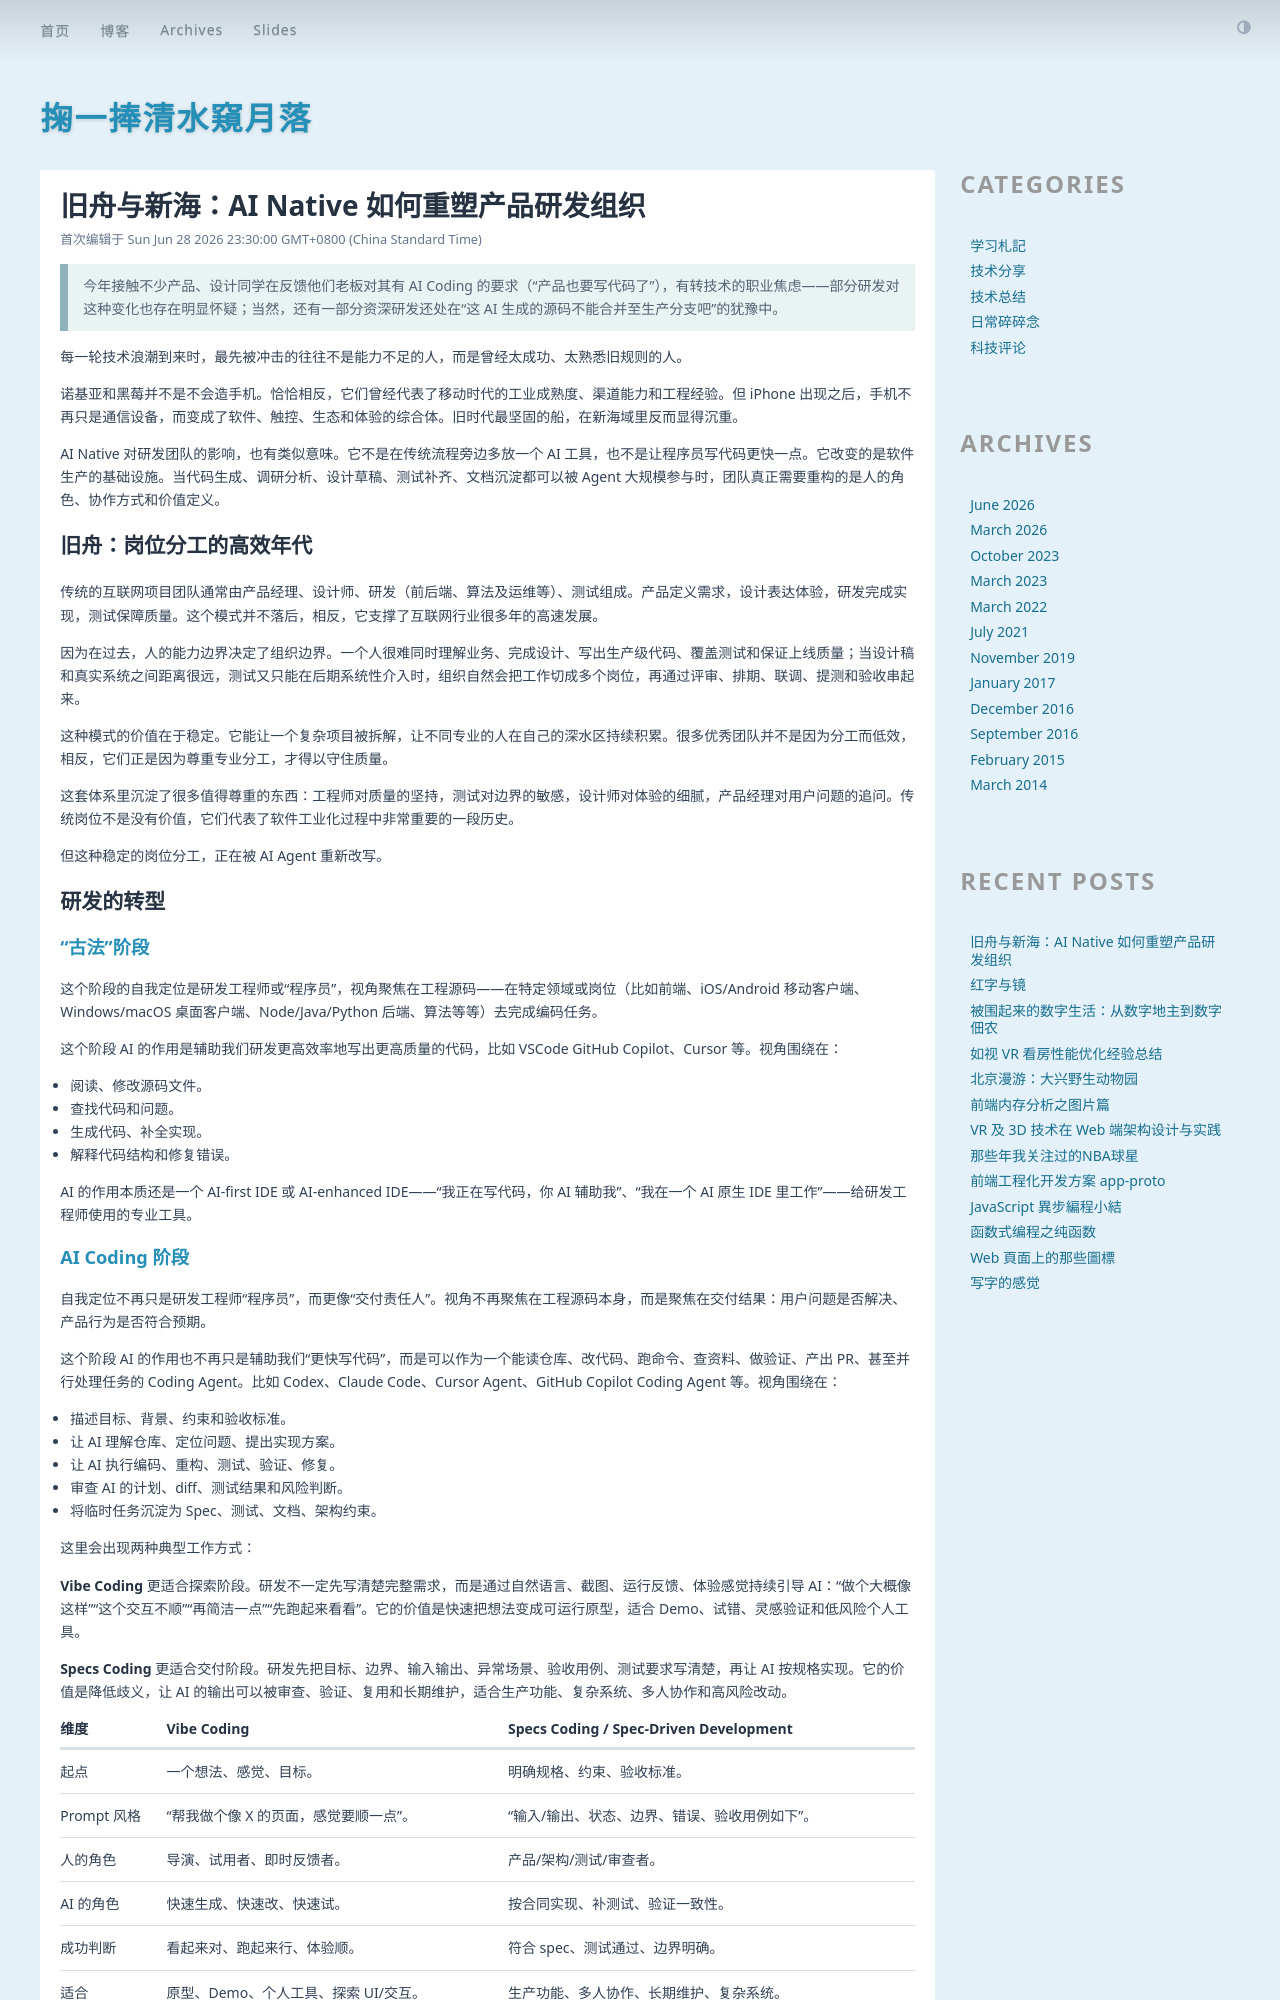

repository: solome/blog · page: ai-devgroup/index.html · generator: jekyll

---
layout: layout/post
title: '旧舟与新海：AI Native 如何重塑产品研发组织'
date: 2026-06-28 23:30:00 +0800
comments: true
categories: 技术总结
---

> 今年接触不少产品、设计同学在反馈他们老板对其有 AI Coding 的要求（“产品也要写代码了”），有转技术的职业焦虑——部分研发对这种变化也存在明显怀疑；当然，还有一部分资深研发还处在“这 AI 生成的源码不能合并至生产分支吧”的犹豫中。

每一轮技术浪潮到来时，最先被冲击的往往不是能力不足的人，而是曾经太成功、太熟悉旧规则的人。

诺基亚和黑莓并不是不会造手机。恰恰相反，它们曾经代表了移动时代的工业成熟度、渠道能力和工程经验。但 iPhone 出现之后，手机不再只是通信设备，而变成了软件、触控、生态和体验的综合体。旧时代最坚固的船，在新海域里反而显得沉重。

AI Native 对研发团队的影响，也有类似意味。它不是在传统流程旁边多放一个 AI 工具，也不是让程序员写代码更快一点。它改变的是软件生产的基础设施。当代码生成、调研分析、设计草稿、测试补齐、文档沉淀都可以被 Agent 大规模参与时，团队真正需要重构的是人的角色、协作方式和价值定义。

## 旧舟：岗位分工的高效年代

传统的互联网项目团队通常由产品经理、设计师、研发（前后端、算法及运维等）、测试组成。产品定义需求，设计表达体验，研发完成实现，测试保障质量。这个模式并不落后，相反，它支撑了互联网行业很多年的高速发展。

因为在过去，人的能力边界决定了组织边界。一个人很难同时理解业务、完成设计、写出生产级代码、覆盖测试和保证上线质量；当设计稿和真实系统之间距离很远，测试又只能在后期系统性介入时，组织自然会把工作切成多个岗位，再通过评审、排期、联调、提测和验收串起来。

这种模式的价值在于稳定。它能让一个复杂项目被拆解，让不同专业的人在自己的深水区持续积累。很多优秀团队并不是因为分工而低效，相反，它们正是因为尊重专业分工，才得以守住质量。

这套体系里沉淀了很多值得尊重的东西：工程师对质量的坚持，测试对边界的敏感，设计师对体验的细腻，产品经理对用户问题的追问。传统岗位不是没有价值，它们代表了软件工业化过程中非常重要的一段历史。

但这种稳定的岗位分工，正在被 AI Agent 重新改写。

## 研发的转型

### “古法”阶段

这个阶段的自我定位是研发工程师或“程序员”，视角聚焦在工程源码——在特定领域或岗位（比如前端、iOS/Android 移动客户端、Windows/macOS 桌面客户端、Node/Java/Python 后端、算法等等）去完成编码任务。

这个阶段 AI 的作用是辅助我们研发更高效率地写出更高质量的代码，比如 VSCode GitHub Copilot、Cursor 等。视角围绕在：

- 阅读、修改源码文件。
- 查找代码和问题。
- 生成代码、补全实现。
- 解释代码结构和修复错误。

AI 的作用本质还是一个 AI-first IDE 或 AI-enhanced IDE——“我正在写代码，你 AI 辅助我”、“我在一个 AI 原生 IDE 里工作”——给研发工程师使用的专业工具。
